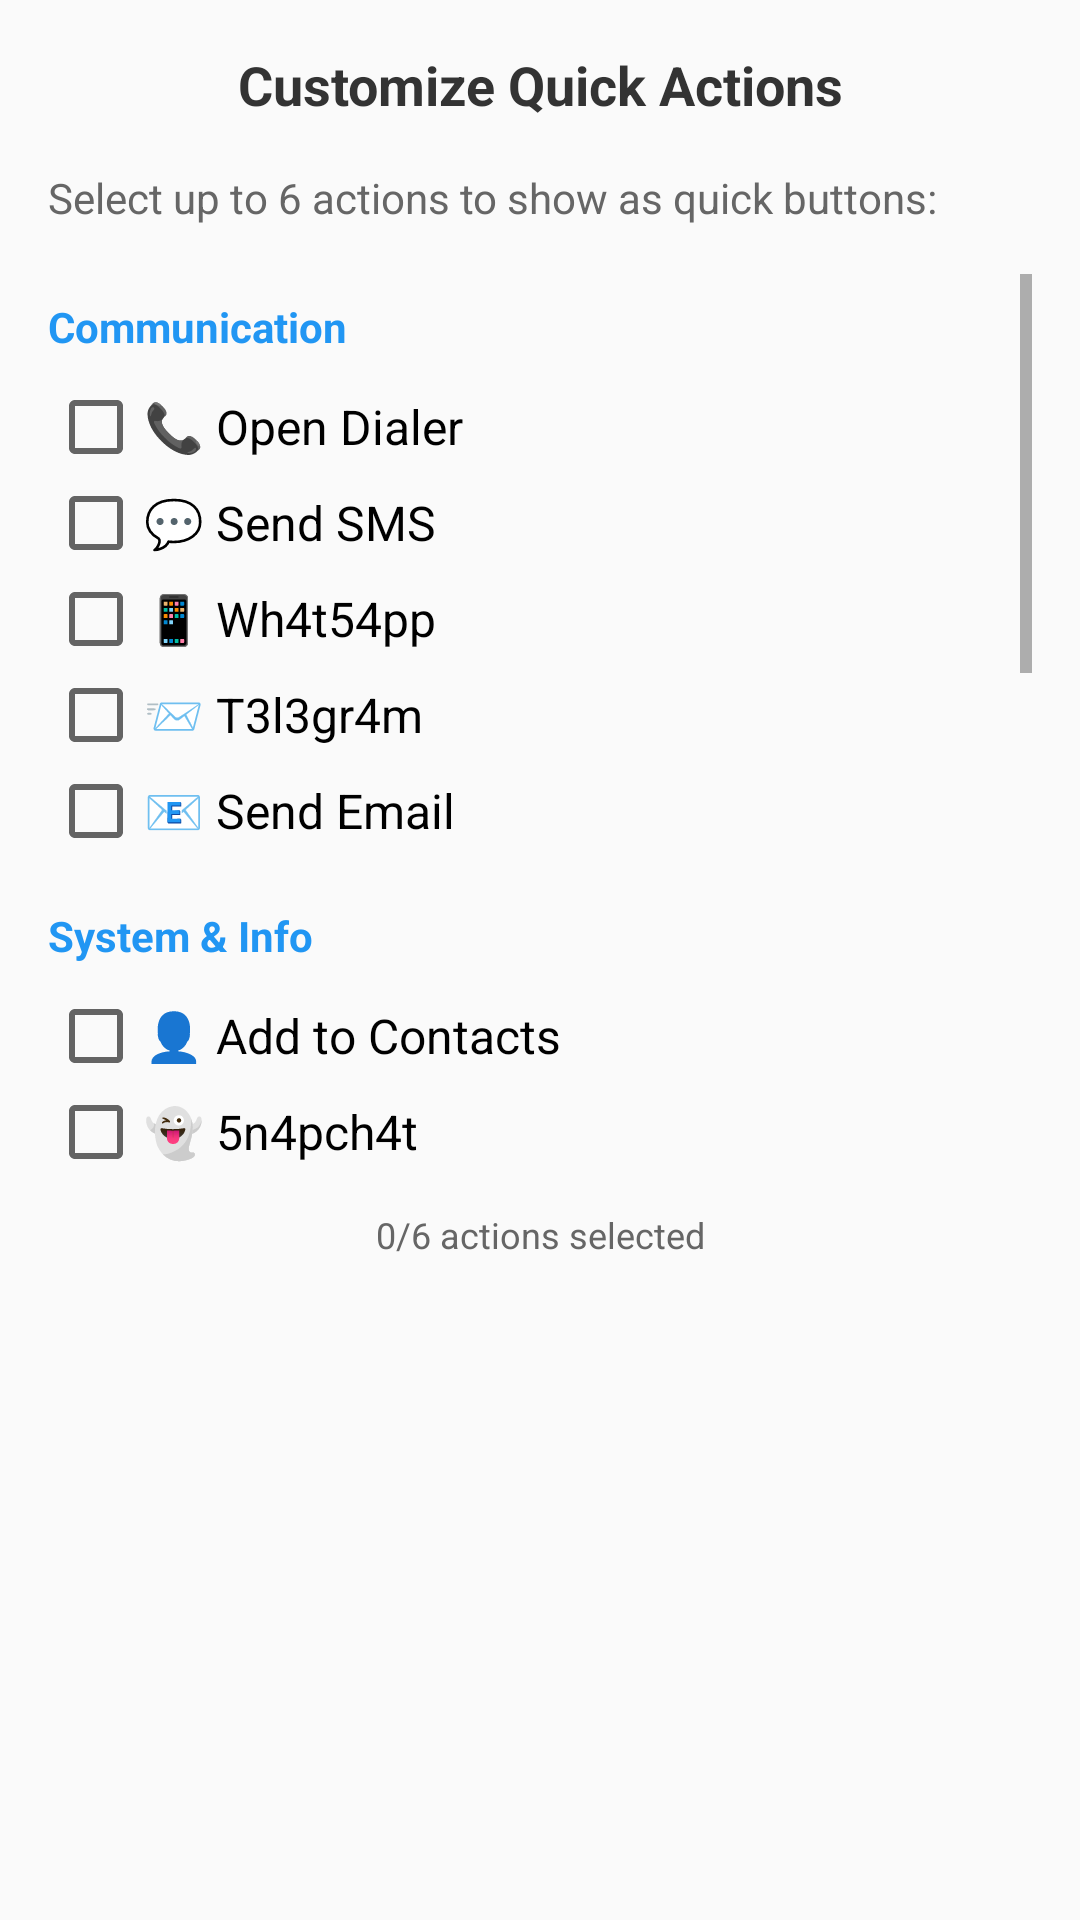

The Android layout XML behind this screen, and the referenced resources:
<!-- AndroidManifest.xml: application theme AppTheme -->
<!-- res/layout/dialog_customize_actions.xml -->
<?xml version="1.0" encoding="utf-8"?>
<LinearLayout xmlns:android="http://schemas.android.com/apk/res/android"
    xmlns:app="http://schemas.android.com/apk/res-auto"
    android:layout_width="match_parent"
    android:layout_height="wrap_content"
    android:orientation="vertical"
    android:padding="16dp">

    <TextView
        android:layout_width="match_parent"
        android:layout_height="wrap_content"
        android:text="Customize Quick Actions"
        android:textSize="18sp"
        android:textStyle="bold"
        android:textColor="#333333"
        android:layout_marginBottom="16dp"
        android:gravity="center" />

    <TextView
        android:layout_width="match_parent"
        android:layout_height="wrap_content"
        android:text="Select up to 6 actions to show as quick buttons:"
        android:textSize="14sp"
        android:textColor="#666666"
        android:layout_marginBottom="16dp" />

    
    <ScrollView
        android:layout_width="match_parent"
        android:layout_height="300dp">

        <LinearLayout
            android:layout_width="match_parent"
            android:layout_height="wrap_content"
            android:orientation="vertical">

            
            <TextView
                android:layout_width="match_parent"
                android:layout_height="wrap_content"
                android:text="Communication"
                android:textStyle="bold"
                android:textColor="#2196F3"
                android:layout_marginBottom="8dp"
                android:layout_marginTop="8dp" />

            <CheckBox
                android:id="@+id/cbCallBack"
                android:layout_width="match_parent"
                android:layout_height="wrap_content"
                android:text="📞 Open Dialer"
                android:textSize="16sp" />

            <CheckBox
                android:id="@+id/cbSendSMS"
                android:layout_width="match_parent"
                android:layout_height="wrap_content"
                android:text="💬 Send SMS"
                android:textSize="16sp" />

            <CheckBox
                android:id="@+id/cbSendWhatsApp"
                android:layout_width="match_parent"
                android:layout_height="wrap_content"
                android:text="📱 Wh4t54pp"
                android:textSize="16sp" />

            <CheckBox
                android:id="@+id/cbTelegram"
                android:layout_width="match_parent"
                android:layout_height="wrap_content"
                android:text="📨 T3l3gr4m"
                android:textSize="16sp" />

            <CheckBox
                android:id="@+id/cbSendEmail"
                android:layout_width="match_parent"
                android:layout_height="wrap_content"
                android:text="📧 Send Email"
                android:textSize="16sp" />

            
            <TextView
                android:layout_width="match_parent"
                android:layout_height="wrap_content"
                android:text="System &amp; Info"
                android:textStyle="bold"
                android:textColor="#2196F3"
                android:layout_marginBottom="8dp"
                android:layout_marginTop="16dp" />

            <CheckBox
                android:id="@+id/cbAddContact"
                android:layout_width="match_parent"
                android:layout_height="wrap_content"
                android:text="👤 Add to Contacts"
                android:textSize="16sp" />

            <CheckBox
                android:id="@+id/cbBlockNumber"
                android:layout_width="match_parent"
                android:layout_height="wrap_content"
                android:text="👻 5n4pch4t"
                android:textSize="16sp" />

            <CheckBox
                android:id="@+id/cbShareContact"
                android:layout_width="match_parent"
                android:layout_height="wrap_content"
                android:text="📷 1n5t4gr4m"
                android:textSize="16sp" />

            <CheckBox
                android:id="@+id/cbOpenBrowser"
                android:layout_width="match_parent"
                android:layout_height="wrap_content"
                android:text="🌐 Open Browser"
                android:textSize="16sp" />

            <CheckBox
                android:id="@+id/cbFacebook"
                android:layout_width="match_parent"
                android:layout_height="wrap_content"
                android:text="📘 F4c3b00k"
                android:textSize="16sp" />

            <CheckBox
                android:id="@+id/cbYoutube"
                android:layout_width="match_parent"
                android:layout_height="wrap_content"
                android:text="📺 Y0uTub3"
                android:textSize="16sp" />

            <CheckBox
                android:id="@+id/cbTiktok"
                android:layout_width="match_parent"
                android:layout_height="wrap_content"
                android:text="🎵 T1kT0k"
                android:textSize="16sp" />

            <CheckBox
                android:id="@+id/cbTwitter"
                android:layout_width="match_parent"
                android:layout_height="wrap_content"
                android:text="❌ X"
                android:textSize="16sp" />

            
            <TextView
                android:layout_width="match_parent"
                android:layout_height="wrap_content"
                android:text="Productivity"
                android:textStyle="bold"
                android:textColor="#2196F3"
                android:layout_marginBottom="8dp"
                android:layout_marginTop="16dp" />

            <CheckBox
                android:id="@+id/cbSetReminder"
                android:layout_width="match_parent"
                android:layout_height="wrap_content"
                android:text="⏰ Set Reminder"
                android:textSize="16sp" />


            <CheckBox
                android:id="@+id/cbScheduleMeeting"
                android:layout_width="match_parent"
                android:layout_height="wrap_content"
                android:text="📅 Schedule Meeting"
                android:textSize="16sp" />

            <CheckBox
                android:id="@+id/cbSetAlarm"
                android:layout_width="match_parent"
                android:layout_height="wrap_content"
                android:text="⏲️ Set Alarm (Call back)"
                android:textSize="16sp" />

            
            <TextView
                android:layout_width="match_parent"
                android:layout_height="wrap_content"
                android:text="App Features"
                android:textStyle="bold"
                android:textColor="#2196F3"
                android:layout_marginBottom="8dp"
                android:layout_marginTop="16dp" />




        </LinearLayout>

    </ScrollView>

    
    <TextView
        android:id="@+id/tvSelectionCount"
        android:layout_width="match_parent"
        android:layout_height="wrap_content"
        android:text="0/6 actions selected"
        android:textSize="12sp"
        android:textColor="#666666"
        android:gravity="center"
        android:layout_marginTop="12dp"
        android:layout_marginBottom="8dp" />

</LinearLayout>
<!-- resources referenced by this layout -->
<resources>
  <style name="AppTheme" parent="Theme.AppCompat.DayNight.NoActionBar">
      <item name="android:enforceNavigationBarContrast" tools:targetApi="29">true</item>
      <item name="android:editTextBackground">@drawable/rn_edit_text_material</item>
      <item name="colorPrimary">@color/colorPrimary</item>
      <item name="android:statusBarColor">#FFFFFF</item>
    </style>
  <color name="colorPrimary">#023c69</color>
</resources>
